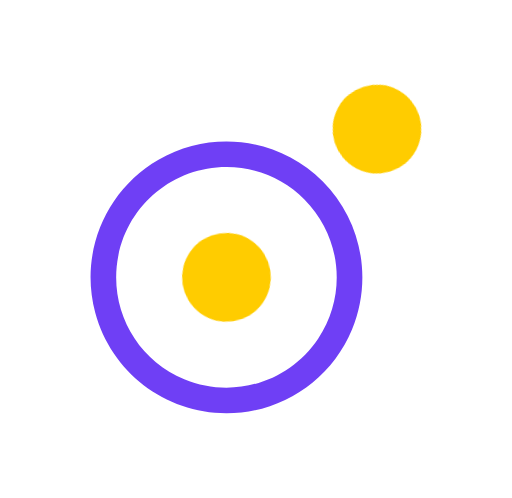
t = 0.00 s
t = 0.20 s: frame unchanged from t = 0.00 s, image omitted
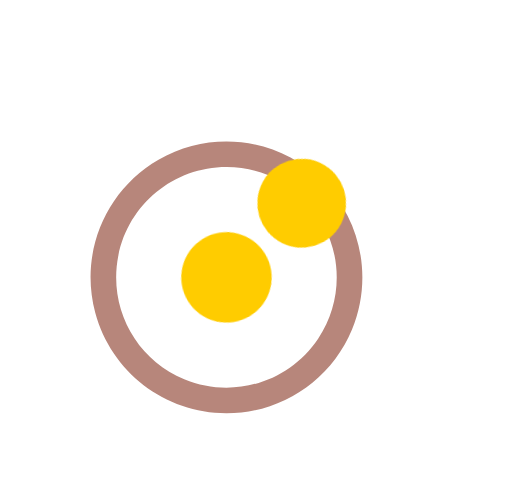
t = 0.45 s
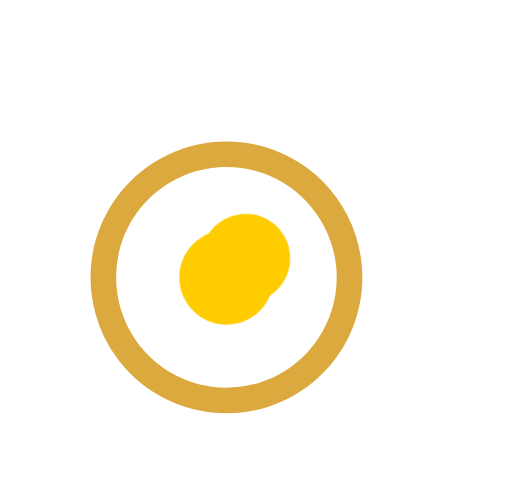
t = 0.58 s
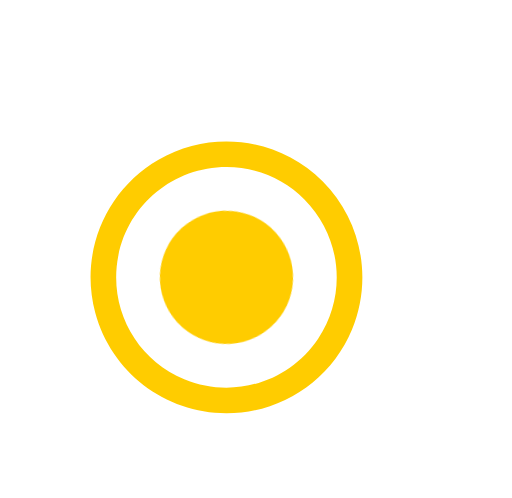
t = 0.78 s
t = 1.00 s: frame unchanged from t = 0.78 s, image omitted

The animated SVG that drew these frames (rendered in a browser with its animation timeline set to each time). Animation: 3 CSS @keyframes rules; one cycle of 1.00 s.

<svg id="e7IEZdPOqBJ1" xmlns="http://www.w3.org/2000/svg" xmlns:xlink="http://www.w3.org/1999/xlink" viewBox="0 0 280.49 272.68" shape-rendering="geometricPrecision" text-rendering="geometricPrecision" width="280.49" height="272.68"><style><![CDATA[#e7IEZdPOqBJ1{pointer-events: all;cursor: pointer}#e7IEZdPOqBJ1:hover #e7IEZdPOqBJ2 {animation: e7IEZdPOqBJ2_f_p 1000ms linear 1 normal forwards}@keyframes e7IEZdPOqBJ2_f_p { 0% {fill: rgb(111,63,245)} 20% {fill: rgb(111,63,245)} 70% {fill: rgb(255,204,0)} 100% {fill: rgb(255,204,0)}} #e7IEZdPOqBJ1:hover #e7IEZdPOqBJ3_to {animation: e7IEZdPOqBJ3_to__to 1000ms linear 1 normal forwards}@keyframes e7IEZdPOqBJ3_to__to { 0% {transform: translate(206.531771px,70.680609px)} 20% {transform: translate(206.531771px,70.680609px);animation-timing-function: cubic-bezier(0.42,0,0.58,1)} 70% {transform: translate(124.059798px,151.889261px)} 100% {transform: translate(124.059798px,151.889261px)}} #e7IEZdPOqBJ1:hover #e7IEZdPOqBJ4_ts {animation: e7IEZdPOqBJ4_ts__ts 1000ms linear 1 normal forwards}@keyframes e7IEZdPOqBJ4_ts__ts { 0% {transform: translate(124.066589px,151.88585px) rotate(-8.94deg) scale(1,1)} 20% {transform: translate(124.066589px,151.88585px) rotate(-8.94deg) scale(1,1);animation-timing-function: cubic-bezier(0.95,0.05,0.795,0.035)} 70% {transform: translate(124.066589px,151.88585px) rotate(-8.94deg) scale(1.5,1.5)} 100% {transform: translate(124.066589px,151.88585px) rotate(-8.94deg) scale(1.5,1.5)}}]]></style><path id="e7IEZdPOqBJ2" d="M124.06,226.34C90.363012,226.339185,60.867865,203.70521,52.147812,171.156052C43.427759,138.606894,57.65721,104.25892,86.840668,87.412176C116.024126,70.565432,152.884487,75.420776,176.71,99.25L176.71,99.25C198.000378,120.543694,204.367765,152.565493,192.843178,180.384292C181.318591,208.20309,154.171487,226.340728,124.06,226.34ZM124.06,91.48C95.240534,91.47874,70.433314,111.835144,64.808943,140.10046C59.184572,168.365776,74.309447,196.668063,100.934105,207.699347C127.558763,218.730631,158.268189,209.418679,174.282347,185.45812C190.296506,161.497562,187.155425,129.561455,166.78,109.18L166.78,109.18C155.476814,97.809234,140.092914,91.435287,124.06,91.48Z" fill="rgb(111,63,245)" stroke="none" stroke-width="1"/><g id="e7IEZdPOqBJ3_to" transform="translate(206.531771,70.680609)"><circle id="e7IEZdPOqBJ3" r="24.32" transform="rotate(-17.530001) translate(0,0)" fill="rgb(255,204,0)" stroke="none" stroke-width="1"/></g><g id="e7IEZdPOqBJ4_ts" transform="translate(124.066589,151.88585) rotate(-8.94) scale(1,1)"><circle id="e7IEZdPOqBJ4" r="24.32" transform="translate(0,0)" fill="rgb(255,204,0)" stroke="none" stroke-width="1"/></g></svg>